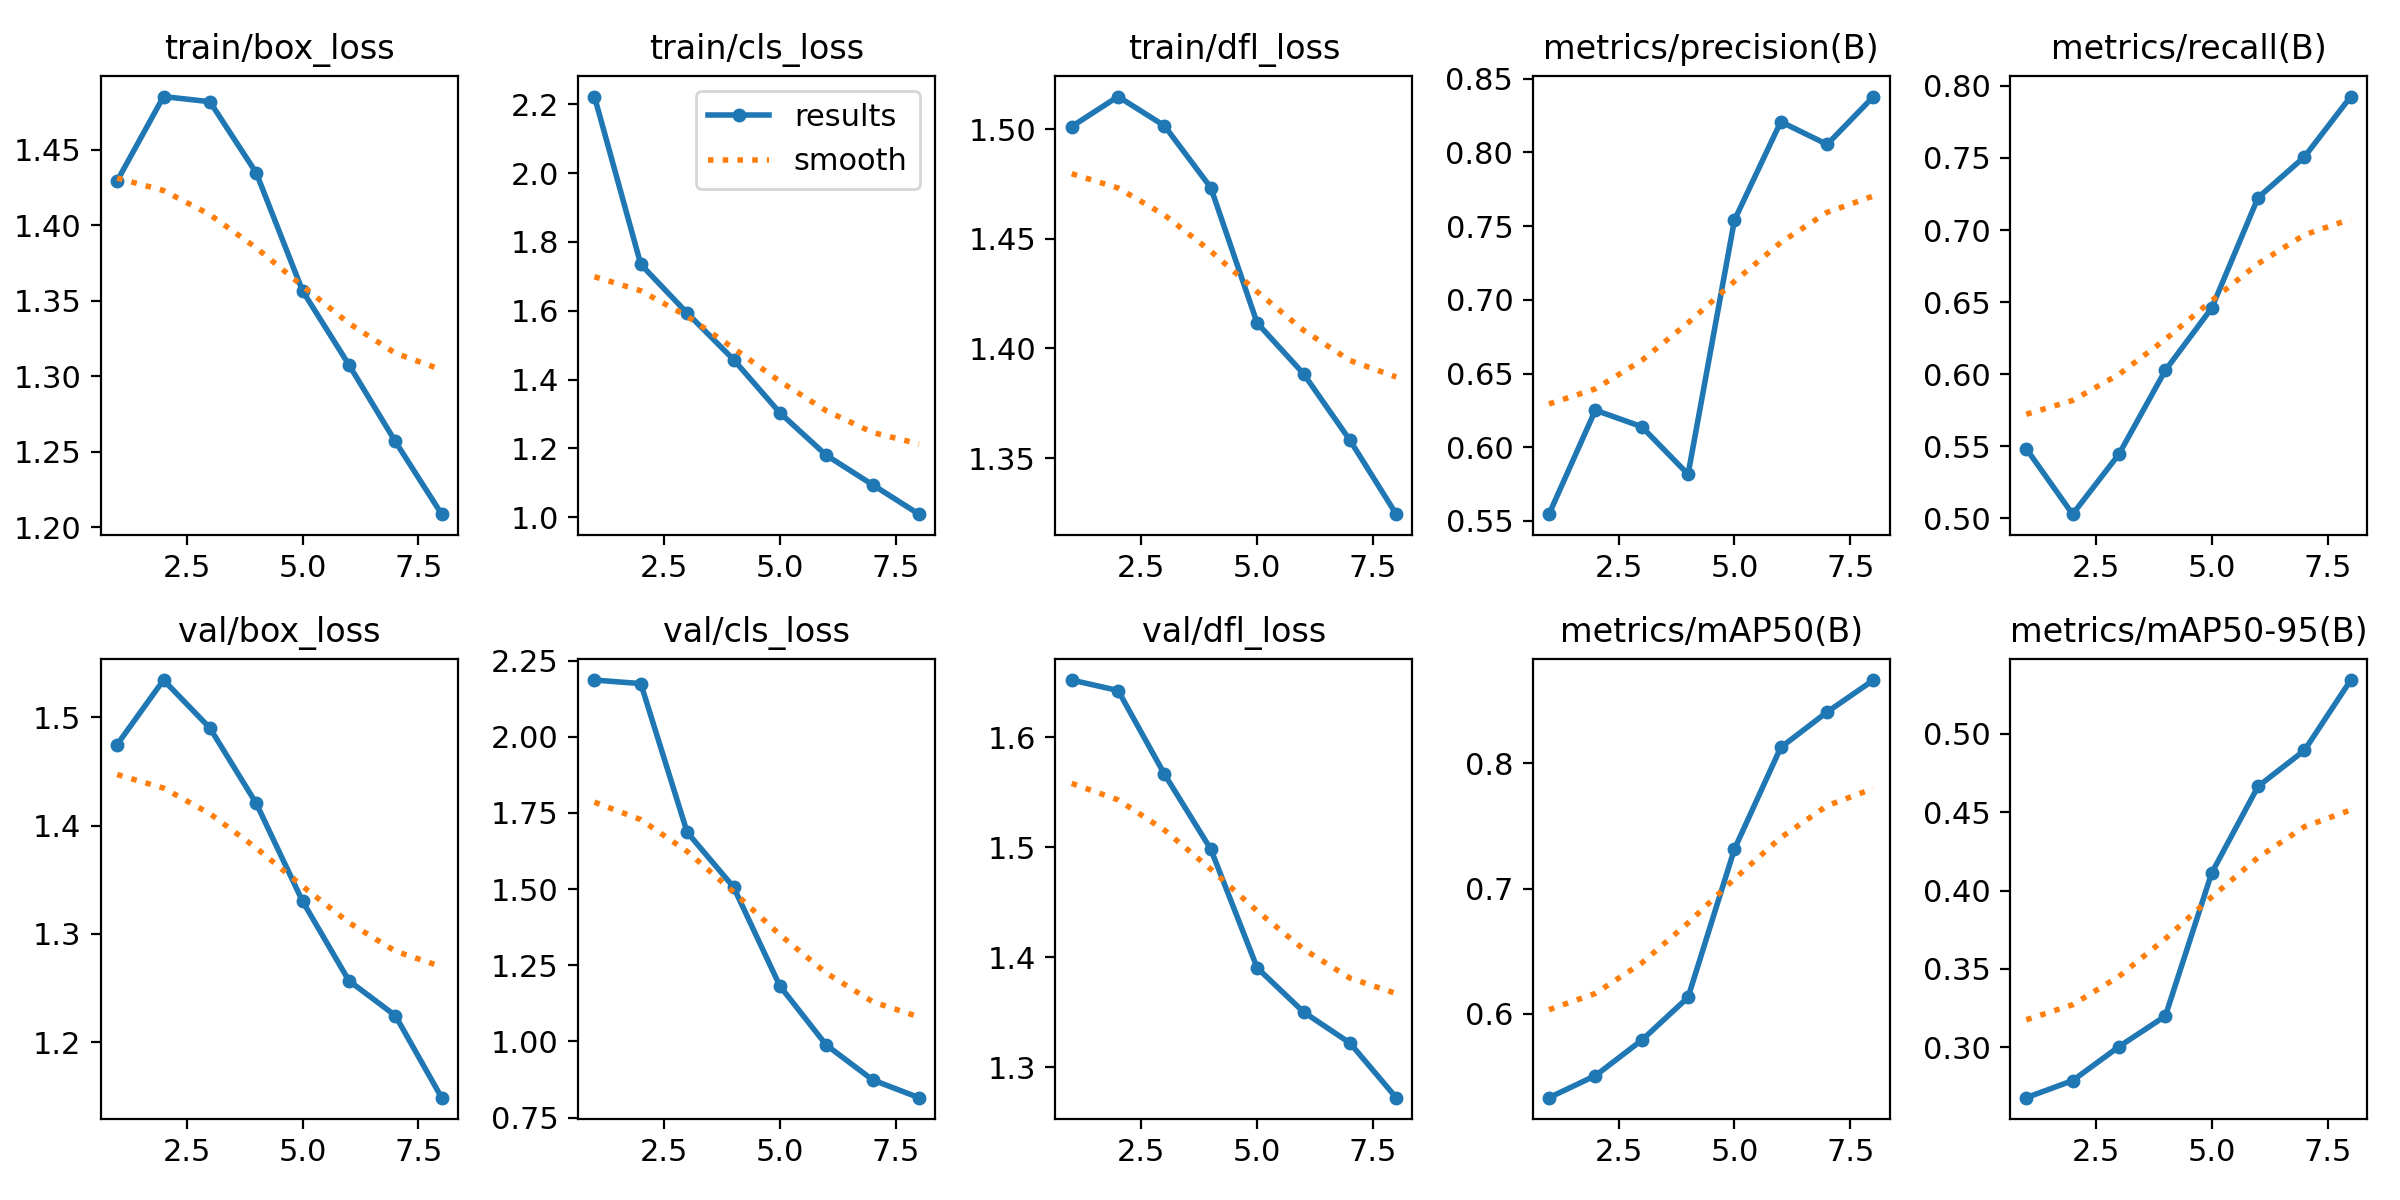

Source data for this figure (header and first rows):
epoch, time, train/box_loss, train/cls_loss, train/dfl_loss, metrics/precision(B), metrics/recall(B), metrics/mAP50(B), metrics/mAP50-95(B), val/box_loss, val/cls_loss, val/dfl_loss, lr/pg0, lr/pg1, lr/pg2
1, 4363, 1.429, 2.222, 1.501, 0.5545, 0.5483, 0.5331, 0.268, 1.475, 2.186, 1.652, 0.0005524, 0.0005524, 0.0005524
2, 8132, 1.485, 1.735, 1.515, 0.6251, 0.5029, 0.5506, 0.2788, 1.534, 2.175, 1.642, 0.000971, 0.000971, 0.000971
3, 12119, 1.482, 1.593, 1.502, 0.6139, 0.5445, 0.5789, 0.3005, 1.49, 1.687, 1.566, 0.001252, 0.001252, 0.001252
4, 16251, 1.435, 1.458, 1.473, 0.5816, 0.6027, 0.6132, 0.32, 1.42, 1.507, 1.498, 0.001048, 0.001048, 0.001048
5, 20540, 1.356, 1.304, 1.412, 0.7541, 0.6459, 0.7315, 0.4112, 1.33, 1.182, 1.39, 0.0008418, 0.0008418, 0.0008418
6, 24563, 1.308, 1.18, 1.388, 0.8209, 0.7225, 0.8127, 0.4664, 1.257, 0.9881, 1.35, 0.0006355, 0.0006355, 0.0006355
7, 28602, 1.257, 1.095, 1.358, 0.8055, 0.7508, 0.841, 0.4894, 1.224, 0.8737, 1.322, 0.0004293, 0.0004293, 0.0004293
8, 32576, 1.209, 1.009, 1.324, 0.8379, 0.7926, 0.8665, 0.5342, 1.149, 0.8153, 1.272, 0.000223, 0.000223, 0.000223
